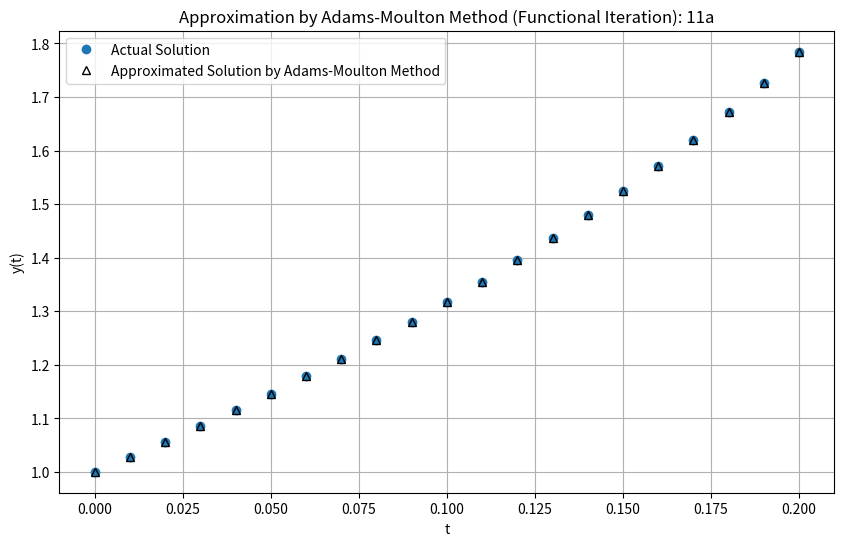

Here is the Python script that generated this plot:
import math
import matplotlib.pyplot as plt

def plot_arrays(x_axis, y_1s, y_2s, title):
    plt.figure(figsize=(10, 6))
    plt.plot(x_axis, y_2s, 'o', label='Actual Solution')
    plt.plot(x_axis, y_1s, '^', color="black", markerfacecolor='none', label='Approximated Solution by Adams-Moulton Method')

    plt.xlabel('t')
    plt.ylabel('y(t)')
    plt.title(title)
    plt.legend()
    plt.grid(True)
    plt.savefig(f"P{title[-3:]}.png", transparent=True)

def true_y(t):
    return 1 - math.log(1 - math.e * t)

omega_list = [true_y(0.01 * i) for i in range(3)]

def fix_point_iteration(f):
    omega = [omega_list[-j] for j in range(3, 0, -1)]
    new_omega = f(omega_list[-1], omega)
    old_omega = -100
    while abs(old_omega - new_omega) > 1e-8:
        old_omega = new_omega
        new_omega = f(new_omega, omega)
    return new_omega

def g(w, W):
    [w2, w1, w0] = W
    return w0 + 0.01 * (9 * math.exp(w) + 19 * math.exp(w0) - 5 * math.exp(w1) + math.exp(w2)) / 24

for _ in range(3, 21):
    omega_list.append(fix_point_iteration(g))

t_values = [0.01 * i for i in range(21)]
real_y_values = [true_y(0.01 * i) for i in range(21)]
plot_arrays(t_values, omega_list, real_y_values,  "Approximation by Adams-Moulton Method (Functional Iteration): 11a")